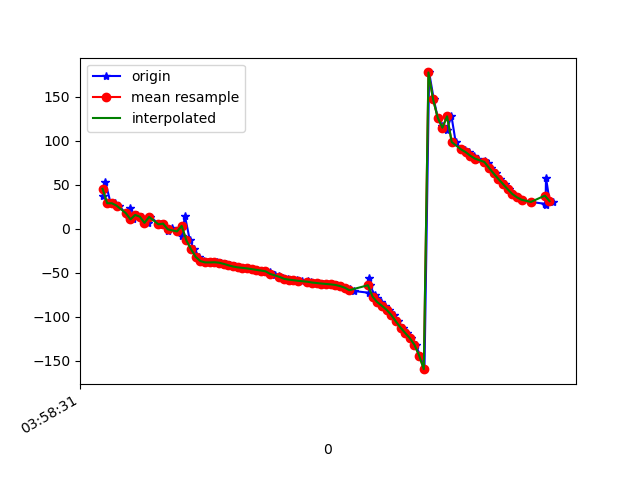

Values plotted in this chart, from the file beside it:
1618545511200, 1241187319027762, 37.674755, 88.924805, -7.0913935
1618545511212, 1241187338258532, 53.08, 89.24, -22.48
1618545511235, 1241187357489302, 28.91, 88.43, 1.765
1618545511253, 1241187376720072, 28.93, 88.97, 1.829
1618545511271, 1241187395950842, 26.27, 88, 4.4
1618545511315, 1241187415181612, 12.32, 88.52, 18.8
1618545511316, 1241187434412382, 23.01, 87.7, 7.643
1618545511329, 1241187453643152, 10.62, 87.52, 20.46
1618545511346, 1241187472873922, 15.66, 87.61, 15.15
1618545511371, 1241187492104692, 13.66, 86.66, 17.3
1618545511395, 1241187511335462, 6.659, 87.08, 24.46
1618545511405, 1241187530566232, 13.39, 86.23, 17.5
1618545511448, 1241187549797002, 4.083, 86.08, 27.52
1618545511450, 1241187569027772, 5.869, 86.18, 25.44
1618545511460, 1241187588258542, 5.81, 85.18, 25.49
1618545511480, 1241187607489312, -2.611, 85.4, 34.18
1618545511499, 1241187626720082, 1.225, 84.88, 29.59
1618545511520, 1241187645950852, -3.076, 83.78, 34.27
1618545511540, 1241187665181622, -7.848, 83.38, 39.29
1618545511554, 1241187684412392, 14.3, 87.44, 19.64
1618545511575, 1241187703643162, -13.29, 82.16, 48.85
1618545511594, 1241187722873932, -23.26, 81.41, 59.2
1618545511615, 1241187742104702, -32.03, 80.36, 68.29
1618545511635, 1241187761335472, -36.75, 78.83, 73.45
1618545511653, 1241187780566242, -38.31, 76.96, 75.61
1618545511672, 1241187799797012, -38.35, 74.86, 76.34
1618545511690, 1241187819027782, -38.13, 72.56, 76.94
1618545511709, 1241187838258552, -38.61, 70.09, 78.36
1618545511730, 1241187857489322, -39.92, 67.44, 80.62
1618545511749, 1241187876720092, -41.53, 64.64, 83.02
1618545511768, 1241187895950862, -42.93, 61.74, 85.04
1618545511787, 1241187915181632, -43.91, 58.83, 86.56
1618545511805, 1241187934412402, -44.5, 55.84, 87.69
1618545511823, 1241187953643172, -45.11, 52.84, 88.81
1618545511843, 1241187972873942, -45.92, 49.83, 89.96
1618545511863, 1241187992104712, -46.77, 46.86, 90.91
1618545511882, 1241188011335482, -47.54, 44, 91.64
1618545511900, 1241188030566252, -48.43, 41.32, 92.45
1618545511920, 1241188049797022, -49.75, 38.76, 93.54
1618545511939, 1241188069027792, -53.04, 39.19, 89.63
1618545511960, 1241188088258562, -53.95, 34.8, 94.88
1618545511976, 1241188107489332, -55.56, 32.36, 97.63
1618545511997, 1241188126720102, -57.01, 30.93, 98.56
1618545512016, 1241188145950872, -57.89, 29.87, 99.29
1618545512037, 1241188165181642, -58.51, 29.2, 100
1618545512055, 1241188184412412, -59.21, 28.9, 100.9
1618545512082, 1241188203643182, -59.95, 28.95, 101.8
1618545512094, 1241188222873952, -60.62, 29.37, 102.8
1618545512105, 1241188242104722, -61.19, 30.14, 103.8
1618545512126, 1241188261335492, -61.75, 31.26, 104.8
1618545512145, 1241188280566262, -62.32, 32.68, 105.9
1618545512165, 1241188299797032, -62.82, 34.4, 106.8
1618545512186, 1241188319027802, -63.27, 36.44, 107.7
1618545512206, 1241188338258572, -63.93, 38.73, 108.8
1618545512223, 1241188357489342, -65.2, 41.16, 110.2
1618545512240, 1241188376720112, -67.01, 43.72, 111.8
1618545512263, 1241188395950882, -68.95, 46.48, 113.4
1618545512279, 1241188415181652, -70.81, 49.57, 115
1618545512344, 1241188434412422, -72.79, 52.91, 116.7
1618545512345, 1241188453643192, -55.87, 50.79, 104.7
1618545512347, 1241188472873962, -64.15, 57.47, 113.5
... 41 more rows
